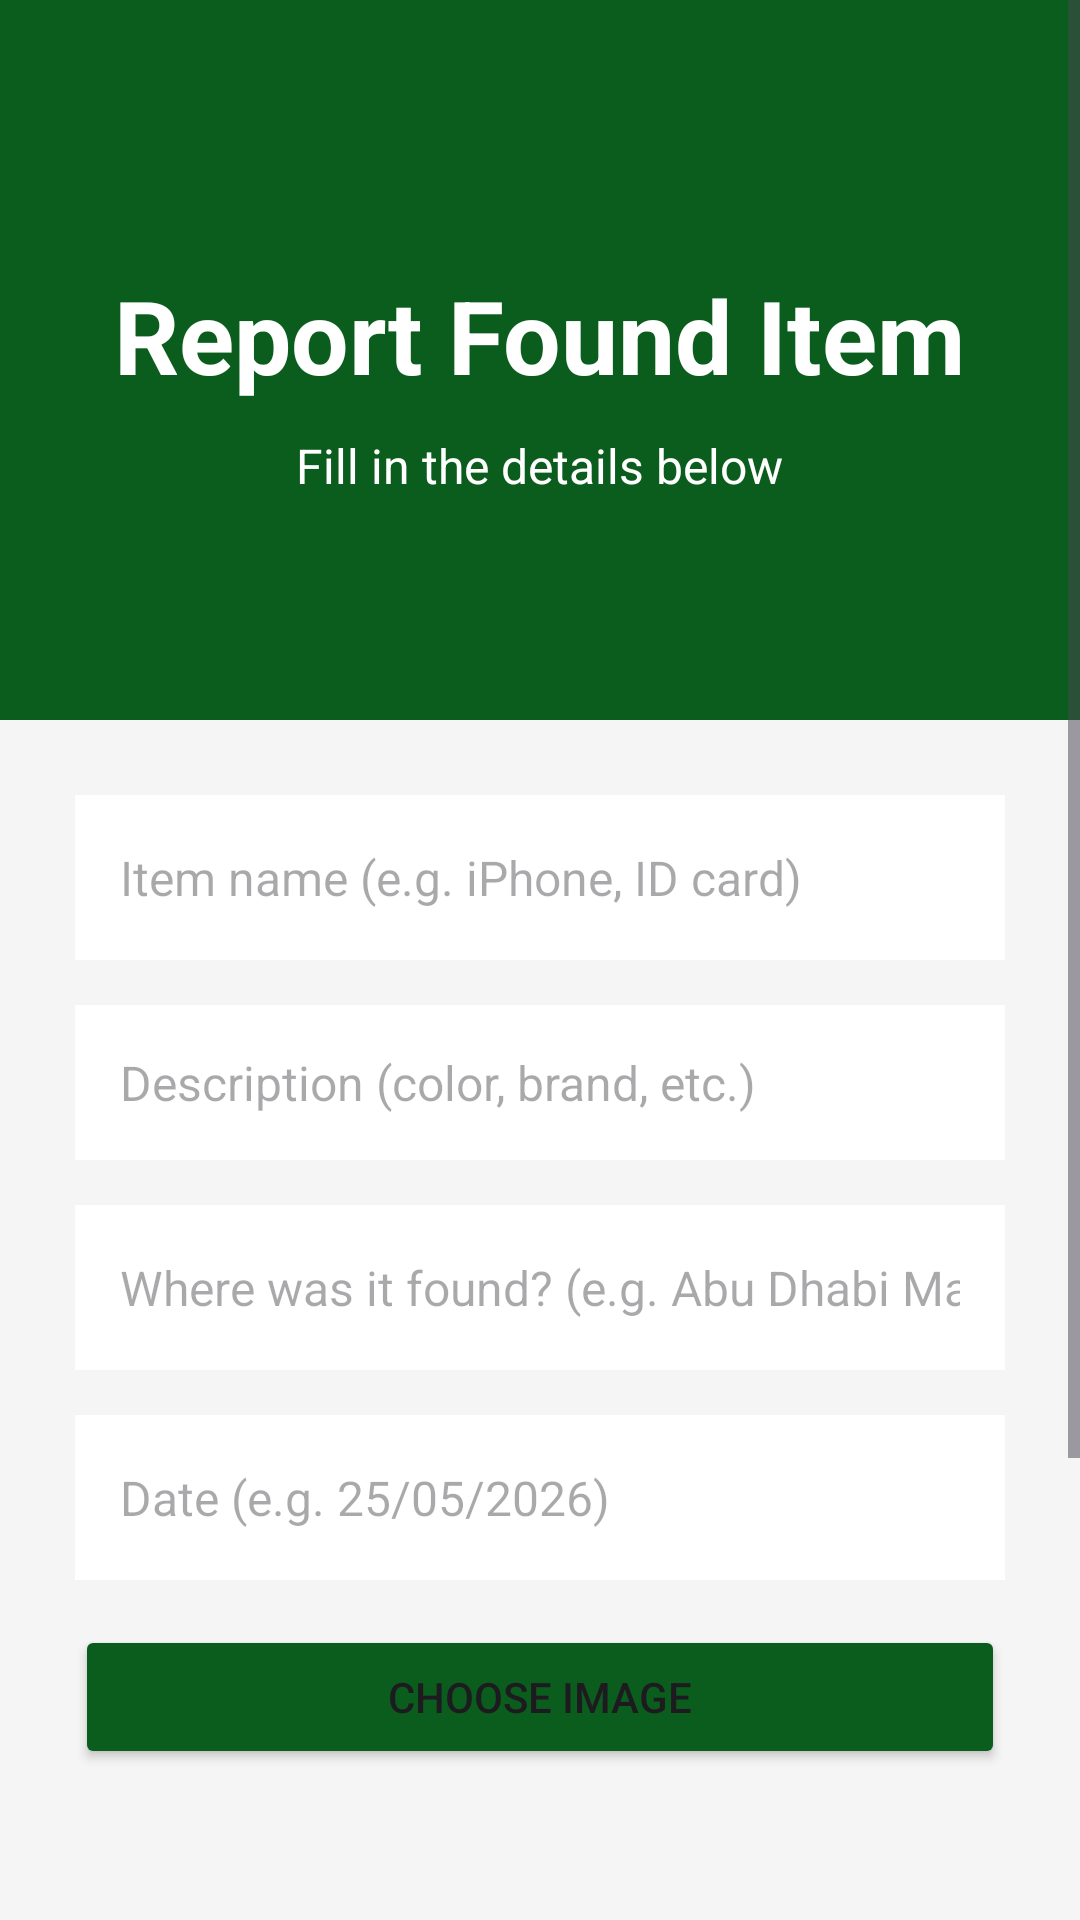

Reconstruct the res/layout file that produces this screen, plus the resources it refers to.
<!-- AndroidManifest.xml: application theme Theme.LostAndFoundUAE -->
<!-- res/layout/fragment_report_found.xml -->
<?xml version="1.0" encoding="utf-8"?>
<ScrollView xmlns:android="http://schemas.android.com/apk/res/android"
    android:layout_width="match_parent"
    android:layout_height="match_parent"
    android:background="#F5F5F5">

    <LinearLayout
        android:layout_width="match_parent"
        android:layout_height="wrap_content"
        android:orientation="vertical">

        <LinearLayout
            android:layout_width="match_parent"
            android:layout_height="240dp"
            android:background="#0B5D1E"
            android:gravity="center"
            android:orientation="vertical">

            <TextView
                android:layout_width="wrap_content"
                android:layout_height="wrap_content"
                android:text="Report Found Item"
                android:textColor="#FFFFFF"
                android:textSize="34dp"
                android:textStyle="bold"
                android:layout_marginTop="15dp" />

            <TextView
                android:layout_width="wrap_content"
                android:layout_height="wrap_content"
                android:text="Fill in the details below"
                android:textColor="#FFFFFF"
                android:textSize="16dp"
                android:layout_marginTop="10dp" />
        </LinearLayout>

        <LinearLayout
            android:layout_width="match_parent"
            android:layout_height="wrap_content"
            android:orientation="vertical"
            android:padding="25dp">

            <EditText
                android:id="@+id/nameTxt"
                android:layout_width="match_parent"
                android:layout_height="55dp"
                android:background="#FFFFFF"
                android:hint="Item name (e.g. iPhone, ID card)"
                android:padding="15dp"
                android:textSize="16dp"
                android:inputType="text" />

            <EditText
                android:id="@+id/descriptionTxt"
                android:layout_width="match_parent"
                android:layout_height="wrap_content"
                android:background="#FFFFFF"
                android:hint="Description (color, brand, etc.)"
                android:padding="15dp"
                android:minLines="3"
                android:gravity="top"
                android:textSize="16dp"
                android:layout_marginTop="15dp"
                android:inputType="text" />

            <EditText
                android:id="@+id/locationTxt"
                android:layout_width="match_parent"
                android:layout_height="55dp"
                android:background="#FFFFFF"
                android:hint="Where was it found? (e.g. Abu Dhabi Mall)"
                android:padding="15dp"
                android:textSize="16dp"
                android:layout_marginTop="15dp"
                android:inputType="text" />

            <EditText
                android:id="@+id/dateTxt"
                android:layout_width="match_parent"
                android:layout_height="55dp"
                android:background="#FFFFFF"
                android:hint="Date (e.g. 25/05/2026)"
                android:padding="15dp"
                android:textSize="16dp"
                android:layout_marginTop="15dp"
                android:inputType="text" />

            <Button
                android:id="@+id/btnPickImage"
                android:layout_width="match_parent"
                android:layout_height="wrap_content"
                android:text="Choose Image"
                android:backgroundTint="#0B5D1E"
                android:layout_marginTop="15dp" />

            <ImageView
                android:id="@+id/imagePreview"
                android:layout_width="150dp"
                android:layout_height="150dp"
                android:layout_gravity="center"
                android:layout_marginTop="10dp"
                android:scaleType="centerCrop" />

            <Button
                android:id="@+id/btn_submit"
                android:layout_width="match_parent"
                android:layout_height="wrap_content"
                android:text="SUBMIT REPORT"
                android:textStyle="bold"
                android:textColor="#FFFFFF"
                android:backgroundTint="#0B5D1E"
                android:layout_marginTop="20dp" />

        </LinearLayout>
    </LinearLayout>
</ScrollView>
<!-- resources referenced by this layout -->
<resources>
  <style name="Theme.LostAndFoundUAE" parent="Base.Theme.LostAndFoundUAE" />
  <style name="Base.Theme.LostAndFoundUAE" parent="Theme.Material3.DayNight">
  
          
      </style>
</resources>
